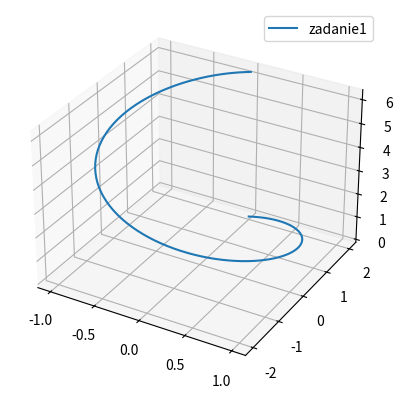

The matplotlib source for this figure:
import matplotlib.pyplot as plt
import numpy as np

fig = plt.figure()
ax = fig.add_subplot(projection='3d')

t = np.linspace(0, 2 * np.pi, 100)
z = t
x = np.sin(z)
y = 2 * np.cos(z)
ax.plot(x, y, z, label='zadanie1')
ax.legend()
plt.show()


